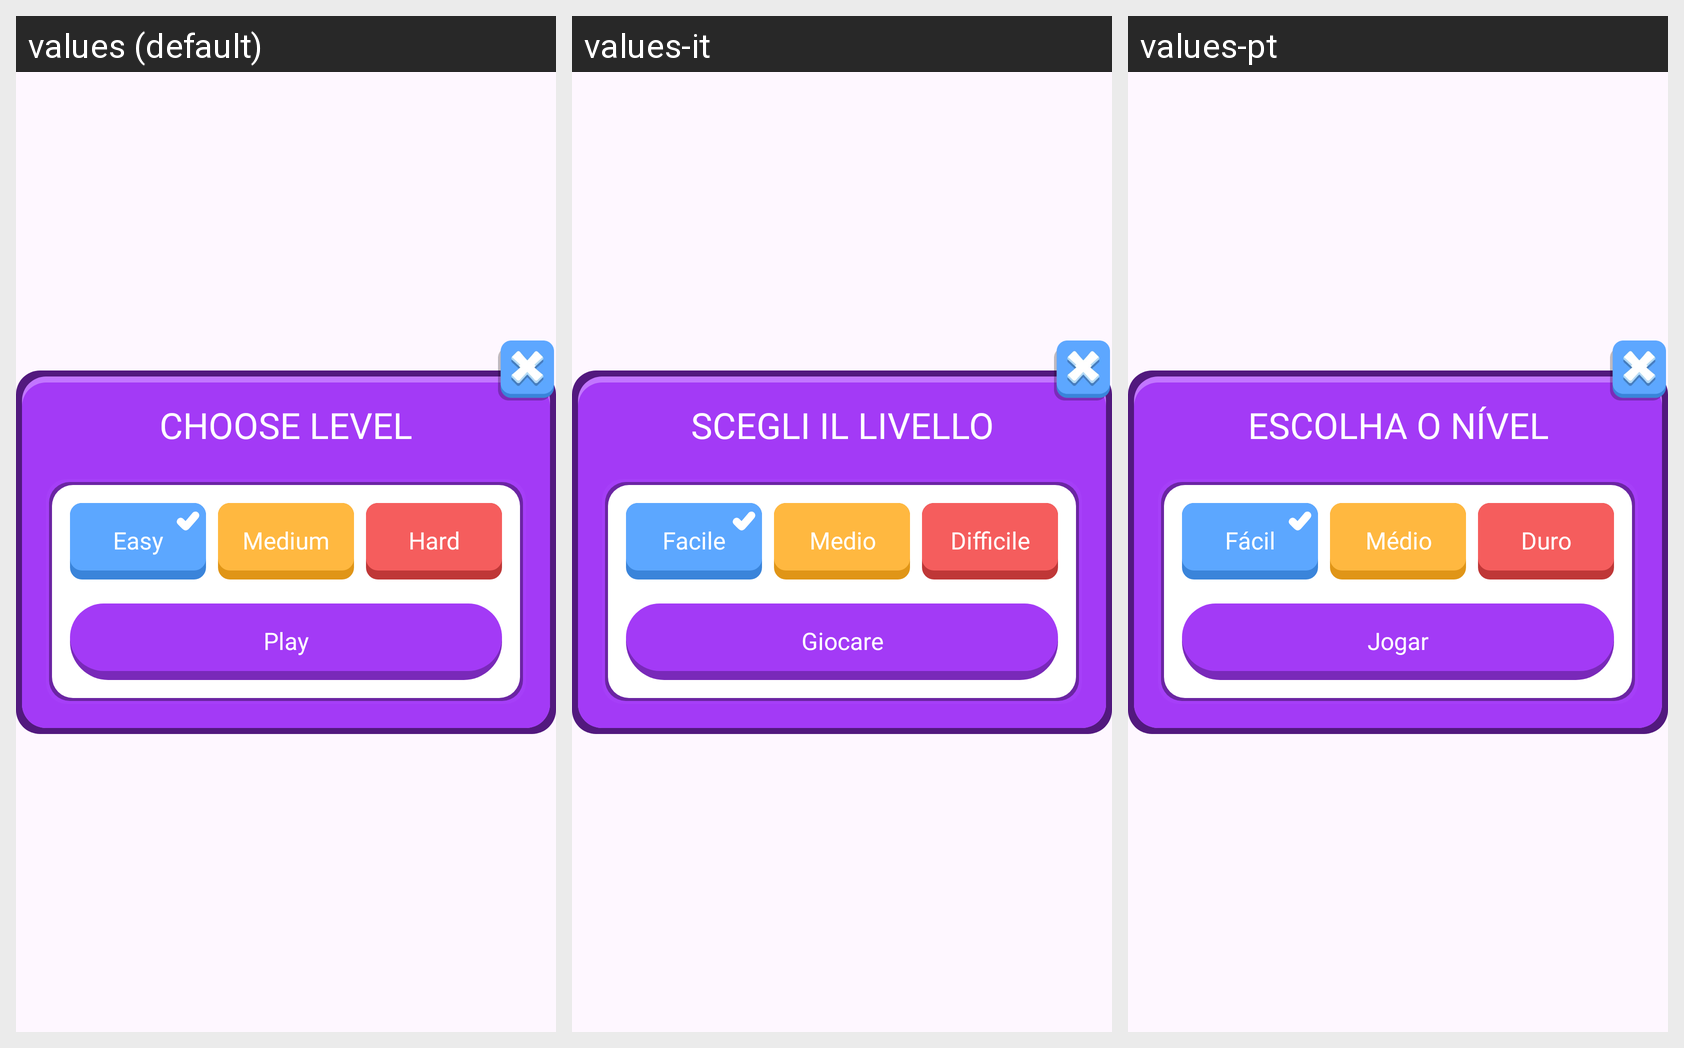

Here is an Android app screen in its default locale and in the app's own translations. Write out the translated-string differences for the strings that appear on this screen.
Android screen res/layout/fragment_choose_level_dialog.xml rendered under 3 locales, left to right: values (default), values-it, values-pt. Device: Nexus 5 (rendered at 1080×1920; each locale shown at half size, 540×960, under a caption strip naming it); theme Theme.BaseProject.
Other locales in the repository, not shown: values-ar, values-bn, values-de, values-es, values-fr, values-hi, values-in, values-ko, values-ru.
Strings drawn on this screen, with the default value and each locale's value (text and hints the layout hard-codes, and strings that could not be matched under every locale, appear in the picture but are not listed):

choose_level
  values: CHOOSE LEVEL
  values-it: SCEGLI IL LIVELLO
  values-pt: ESCOLHA O NÍVEL

easy
  values: Easy
  values-it: Facile
  values-pt: Fácil

medium
  values: Medium
  values-it: Medio
  values-pt: Médio

hard
  values: Hard
  values-it: Difficile
  values-pt: Duro

play
  values: Play
  values-it: Giocare
  values-pt: Jogar
